Run: headless pygame with SDL's dummy video driver; simulated clock (each Clock.tick advances the game by its frame time, no real sleeping); random seed 0; keys injected as events and as key.get_pressed() state; no mouse input.
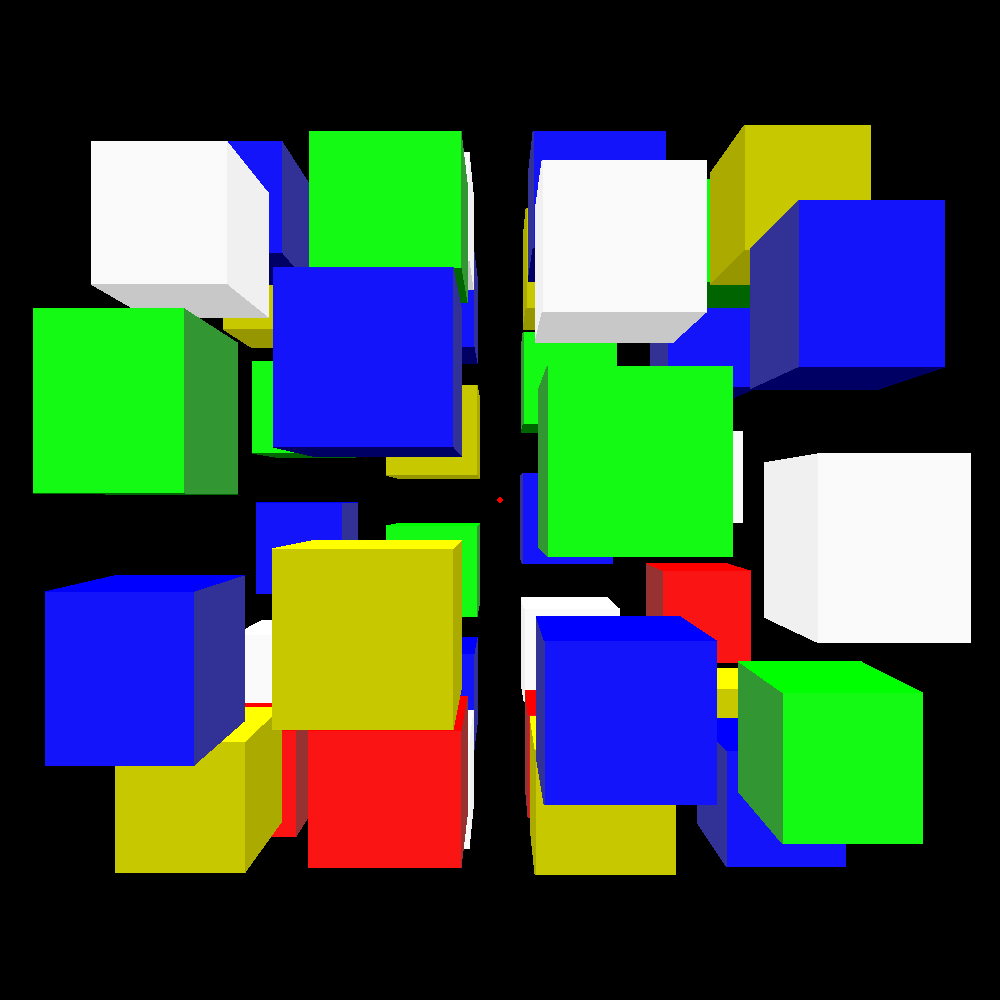
Frame 1 of 4 · flips 1–60 · no input
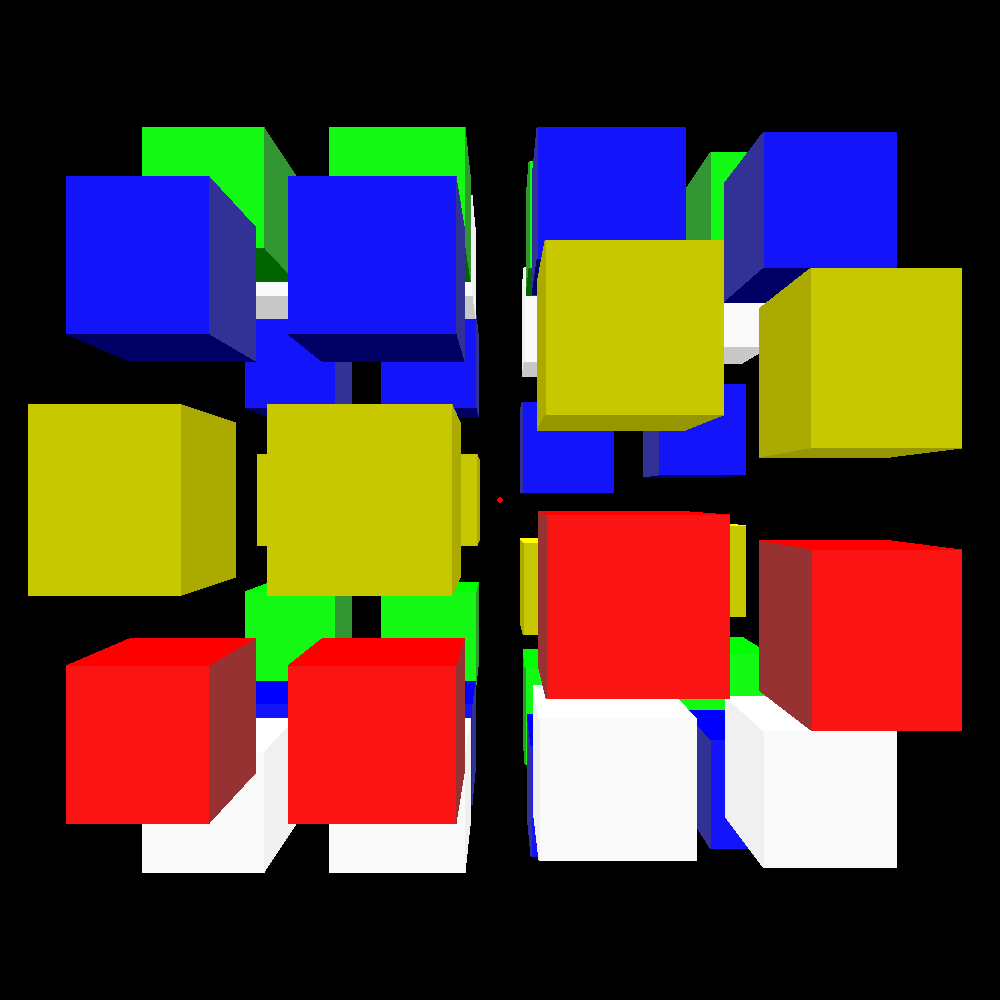
Frame 2 of 4 · flips 61–180 · tapped SPACE, RETURN · held RIGHT (→), D
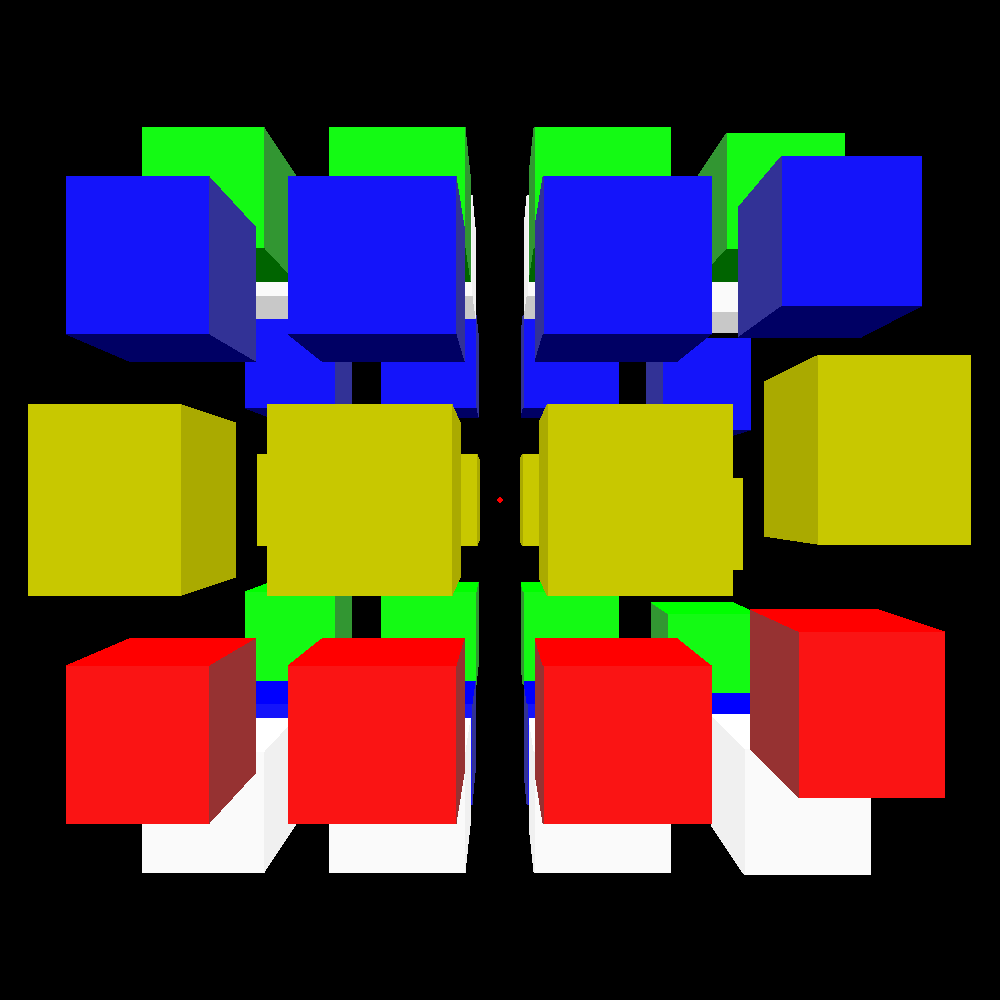
Frame 3 of 4 · flips 181–300 · held DOWN (↓), S
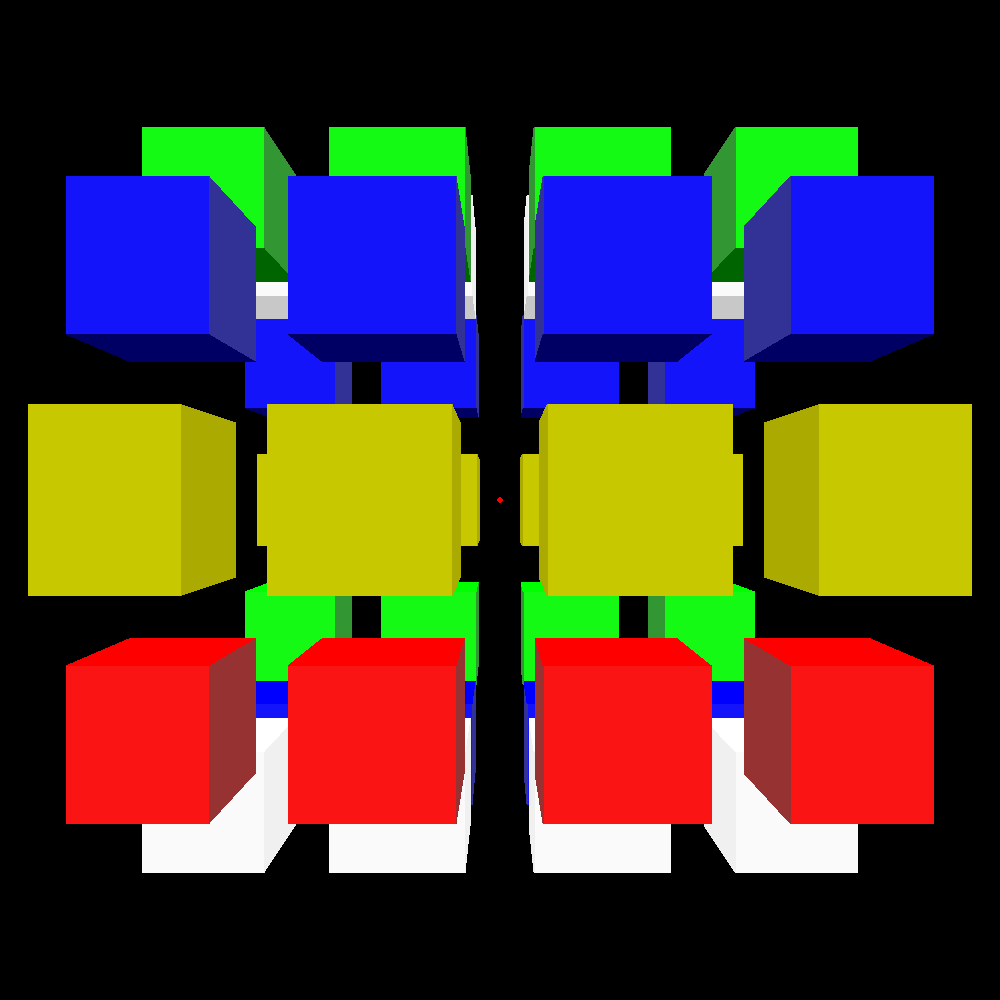
Frame 4 of 4 · flips 301–420 · held LEFT (←), A, UP (↑), W

The pygame program that drew these frames:

import pygame
import math
import random
import time

#presets
#----------------------------------------------------
array_of_cubes = False
single_cube = False
#----------------------------------------------------


t1 = time.time()

quadrantLen = 500

win = pygame.display.set_mode((quadrantLen * 2, quadrantLen * 2))  # window size
pygame.display.set_caption("pygame")  # defines the windows name


class Cuboid:
    def __init__(self, pos=[10, 10, 10], radius=2, angle=math.pi / 4):
        self.pos = pos
        self.radius = radius
        self.adjustedRadius = radius * math.sqrt(2)
        self.points = {}
        self.angle = angle
        self.colors = (
            (0, 0, 255),
            (255, 0, 0),
            (0, 255, 0),
            (255, 128, 0),
            (255, 255, 0),
            (255, 255, 255)
        )
        print('hello')

    def find_points(self):
        self.points = (
            [self.pos[0] + self.adjustedRadius * math.cos(self.angle + math.pi),
             self.pos[1] + self.adjustedRadius * math.sin(self.angle + math.pi), self.pos[2] + self.radius],
            [self.pos[0] + self.adjustedRadius * math.cos(self.angle + math.pi),
             self.pos[1] + self.adjustedRadius * math.sin(self.angle + math.pi), self.pos[2] - self.radius],
            [self.pos[0] + self.adjustedRadius * math.cos(self.angle + math.pi * 1.5),
             self.pos[1] + self.adjustedRadius * math.sin(self.angle + math.pi * 1.5), self.pos[2] + self.radius],
            [self.pos[0] + self.adjustedRadius * math.cos(self.angle + math.pi * 1.5),
             self.pos[1] + self.adjustedRadius * math.sin(self.angle + math.pi * 1.5), self.pos[2] - self.radius],

            [self.pos[0] + self.adjustedRadius * math.cos(self.angle),
             self.pos[1] + self.adjustedRadius * math.sin(self.angle), self.pos[2] + self.radius],
            [self.pos[0] + self.adjustedRadius * math.cos(self.angle),
             self.pos[1] + self.adjustedRadius * math.sin(self.angle), self.pos[2] - self.radius],
            [self.pos[0] + self.adjustedRadius * math.cos(self.angle + math.pi * 0.5),
             self.pos[1] + self.adjustedRadius * math.sin(self.angle + math.pi * 0.5), self.pos[2] + self.radius],
            [self.pos[0] + self.adjustedRadius * math.cos(self.angle + math.pi * 0.5),
             self.pos[1] + self.adjustedRadius * math.sin(self.angle + math.pi * 0.5), self.pos[2] - self.radius]
        )

    def find_side_positions(self):
        self.sidesOrder = {}
        for indx, side in enumerate(self.cuboidSides):
            distance = abs(self.points[side[0]][0] + self.points[side[3]][0]) + self.points[side[0]][1] + \
                       self.points[side[3]][1]
            self.sidesOrder[indx] = distance
        self.sidesOrder = list(dict(sorted(self.sidesOrder.items(), key=lambda item: item[1], reverse=True)).keys())


    def find_2d_position(self, point):
        return (quadrantLen + math.degrees(math.atan(self.points[point][0] / self.points[point][1])) * 15,
                quadrantLen - math.degrees(math.atan(self.points[point][2] / self.points[point][1])) * 15)

    def draw_points(self):
        for pIndex in range(len(self.points)):
            pygame.draw.circle(win, (255, 255, 255),
                               (500 + math.degrees(math.atan(self.points[pIndex][0] / self.points[pIndex][1])) * 15,
                                500 - math.degrees(math.atan(self.points[pIndex][2] / self.points[pIndex][1])) * 15), 3)

    rectangleEdges = (
        (0, 2),
        (2, 4),
        (4, 6),
        (6, 0),
        (1, 3),
        (3, 5),
        (5, 7),
        (7, 1),
        (0, 1),
        (2, 3),
        (4, 5),
        (6, 7),
    )

    def draw_lines(self):
        for edge in self.rectangleEdges:
            pygame.draw.line(win, (255, 255, 255),
                             self.find_2d_position(edge[0]),
                             self.find_2d_position(edge[1]))

    cuboidSides = (
        (0, 1, 3, 2),
        (2, 3, 5, 4),
        (4, 5, 7, 6),
        (6, 7, 1, 0)
    )
    def draw_sides(self):



        for side in self.sidesOrder:
            pygame.draw.polygon(win, self.colors[side], (
                self.find_2d_position(self.cuboidSides[side][0]),
                self.find_2d_position(self.cuboidSides[side][1]),
                self.find_2d_position(self.cuboidSides[side][2]),
                self.find_2d_position(self.cuboidSides[side][3])))

        if self.pos[2] > self.radius:
            pygame.draw.polygon(win, self.colors[5], (
                self.find_2d_position(1),
                self.find_2d_position(3),
                self.find_2d_position(5),
                self.find_2d_position(7)))
        elif self.pos[2] < -self.radius:
            pygame.draw.polygon(win, self.colors[4], (
                self.find_2d_position(0),
                self.find_2d_position(2),
                self.find_2d_position(4),
                self.find_2d_position(6)))



        #pygame.draw.circle(win, (255, 0, 0), self.find_2d_position(2), 3)


    def move(self, dir):
        self.find_points()
        self.find_side_positions()
        if dir == 0:
            self.pos[0] -= 0.1
        if dir == 1:
            self.pos[0] += 0.1
        if dir == 2:
            self.pos[2] -= 0.1
        if dir == 3:
            self.pos[2] += 0.1
        if dir == 4:
            self.pos[1] -= 0.1
        if dir == 5:
            self.pos[1] += 0.1
        if dir == 6:
            self.angle += 0.1


c1 = Cuboid([5, 15, 5], 1)
c2 = Cuboid([5, 15, 5], 1)

cubes = {}
if single_cube:
    cubes[int(len(cubes))] = Cuboid([5, 15, 5], 2)
# cubes[int(len(cubes))] = Cuboid([5, 15, 5], 1)

if array_of_cubes:
    for j in range(10):
        for i in range(10):
            cubes[int(len(cubes))] = Cuboid([j*2 - 10, 15, i*2 - 10], 0.5)

cubes1 = {}
cubes2 = {}
cubes3 = {}
cubes4 = {}

for i in range(10):
    cubes1[int(len(cubes1))] = Cuboid([5, 15, 5], 1)

for i in range(10):
    cubes2[int(len(cubes2))] = Cuboid([5, 15, 5], 1)

for i in range(10):
    cubes3[int(len(cubes3))] = Cuboid([5, 15, 5], 1)

for i in range(10):
    cubes4[int(len(cubes4))] = Cuboid([5, 15, 5], 1)

for index in cubes1:
    cubes1[index].find_points()
    cubes1[index].find_side_positions()
    cubes2[index].find_points()
    cubes2[index].find_side_positions()
    cubes3[index].find_points()
    cubes3[index].find_side_positions()

cubes1[0].colors = ((250, 20, 20), (150, 50, 50), (250, 20, 20), (150, 50, 50), (255, 0, 0), (100, 0, 0))
cubes1[1].colors = ((250, 250, 250), (240, 240, 240), (250, 250, 250), (240, 240, 240),  (255, 255, 255), (200, 200, 200))
cubes1[2].colors = ((20, 20, 250), (50, 50, 150), (20, 20, 250), (50, 50, 150), (0, 0, 255), (0, 0, 100))
cubes1[3].colors = ((20, 250, 20), (50, 150, 50), (20, 250, 20), (50, 150, 50), (0, 255, 0), (0, 100, 0))
cubes1[4].colors = ((200, 200, 0), (170, 170, 0), (200, 200, 0), (170, 170, 0), (255, 255, 0), (150, 150, 0))
cubes1[5].colors = ((20, 20, 250), (50, 50, 150), (20, 20, 250), (50, 50, 150), (0, 0, 255), (0, 0, 100))
cubes1[6].colors = ((250, 250, 250), (240, 240, 240), (250, 250, 250), (240, 240, 240),  (255, 255, 255), (200, 200, 200))
cubes1[7].colors = ((20, 250, 20), (50, 150, 50), (20, 250, 20), (50, 150, 50), (0, 255, 0), (0, 100, 0))
cubes1[8].colors = ((20, 20, 250), (50, 50, 150), (20, 20, 250), (50, 50, 150), (0, 0, 255), (0, 0, 100))
cubes1[9].colors = ((200, 200, 0), (170, 170, 0), (200, 200, 0), (170, 170, 0), (255, 255, 0), (150, 150, 0))

cubes2[0].colors = ((250, 20, 20), (150, 50, 50), (250, 20, 20), (150, 50, 50), (255, 0, 0), (100, 0, 0))
cubes2[1].colors = ((250, 250, 250), (240, 240, 240), (250, 250, 250), (240, 240, 240),  (255, 255, 255), (200, 200, 200))
cubes2[2].colors = ((20, 20, 250), (50, 50, 150), (20, 20, 250), (50, 50, 150), (0, 0, 255), (0, 0, 100))
cubes2[3].colors = ((20, 250, 20), (50, 150, 50), (20, 250, 20), (50, 150, 50), (0, 255, 0), (0, 100, 0))
cubes2[4].colors = ((200, 200, 0), (170, 170, 0), (200, 200, 0), (170, 170, 0), (255, 255, 0), (150, 150, 0))
cubes2[5].colors = ((20, 20, 250), (50, 50, 150), (20, 20, 250), (50, 50, 150), (0, 0, 255), (0, 0, 100))
cubes2[6].colors = ((250, 250, 250), (240, 240, 240), (250, 250, 250), (240, 240, 240),  (255, 255, 255), (200, 200, 200))
cubes2[7].colors = ((20, 250, 20), (50, 150, 50), (20, 250, 20), (50, 150, 50), (0, 255, 0), (0, 100, 0))
cubes2[8].colors = ((20, 20, 250), (50, 50, 150), (20, 20, 250), (50, 50, 150), (0, 0, 255), (0, 0, 100))
cubes2[9].colors = ((200, 200, 0), (170, 170, 0), (200, 200, 0), (170, 170, 0), (255, 255, 0), (150, 150, 0))

cubes3[0].colors = ((250, 20, 20), (150, 50, 50), (250, 20, 20), (150, 50, 50), (255, 0, 0), (100, 0, 0))
cubes3[1].colors = ((250, 250, 250), (240, 240, 240), (250, 250, 250), (240, 240, 240),  (255, 255, 255), (200, 200, 200))
cubes3[2].colors = ((20, 20, 250), (50, 50, 150), (20, 20, 250), (50, 50, 150), (0, 0, 255), (0, 0, 100))
cubes3[3].colors = ((20, 250, 20), (50, 150, 50), (20, 250, 20), (50, 150, 50), (0, 255, 0), (0, 100, 0))
cubes3[4].colors = ((200, 200, 0), (170, 170, 0), (200, 200, 0), (170, 170, 0), (255, 255, 0), (150, 150, 0))
cubes3[5].colors = ((20, 20, 250), (50, 50, 150), (20, 20, 250), (50, 50, 150), (0, 0, 255), (0, 0, 100))
cubes3[6].colors = ((250, 250, 250), (240, 240, 240), (250, 250, 250), (240, 240, 240),  (255, 255, 255), (200, 200, 200))
cubes3[7].colors = ((20, 250, 20), (50, 150, 50), (20, 250, 20), (50, 150, 50), (0, 255, 0), (0, 100, 0))
cubes3[8].colors = ((20, 20, 250), (50, 50, 150), (20, 20, 250), (50, 50, 150), (0, 0, 255), (0, 0, 100))
cubes3[9].colors = ((200, 200, 0), (170, 170, 0), (200, 200, 0), (170, 170, 0), (255, 255, 0), (150, 150, 0))

cubes4[0].colors = ((250, 20, 20), (150, 50, 50), (250, 20, 20), (150, 50, 50), (255, 0, 0), (100, 0, 0))
cubes4[1].colors = ((250, 250, 250), (240, 240, 240), (250, 250, 250), (240, 240, 240),  (255, 255, 255), (200, 200, 200))
cubes4[2].colors = ((20, 20, 250), (50, 50, 150), (20, 20, 250), (50, 50, 150), (0, 0, 255), (0, 0, 100))
cubes4[3].colors = ((20, 250, 20), (50, 150, 50), (20, 250, 20), (50, 150, 50), (0, 255, 0), (0, 100, 0))
cubes4[4].colors = ((200, 200, 0), (170, 170, 0), (200, 200, 0), (170, 170, 0), (255, 255, 0), (150, 150, 0))
cubes4[5].colors = ((20, 20, 250), (50, 50, 150), (20, 20, 250), (50, 50, 150), (0, 0, 255), (0, 0, 100))
cubes4[6].colors = ((250, 250, 250), (240, 240, 240), (250, 250, 250), (240, 240, 240),  (255, 255, 255), (200, 200, 200))
cubes4[7].colors = ((20, 250, 20), (50, 150, 50), (20, 250, 20), (50, 150, 50), (0, 255, 0), (0, 100, 0))
cubes4[8].colors = ((20, 20, 250), (50, 50, 150), (20, 20, 250), (50, 50, 150), (0, 0, 255), (0, 0, 100))
cubes4[9].colors = ((200, 200, 0), (170, 170, 0), (200, 200, 0), (170, 170, 0), (255, 255, 0), (150, 150, 0))

slowdownTrigger = [False, False, False, False]
speed = [12, 12, 12, 12]
pos = [0, 0, 0, 0]
x = 0

y = random.randint(0, 9)

running = True
while running:
    pygame.time.delay(20)  # time between frames (in ms)
    for event in pygame.event.get():  # when close button pushed, loop ends
        if event.type == pygame.QUIT:
            running = False

    keys = pygame.key.get_pressed()  # all pressed keys

    win.fill((0, 0, 0))  # fills screen background

    pygame.draw.circle(win, (255, 0, 0), (500, 500), 3)



    if pos[0] % 360 == y * 36:
        pos[0] += 6
        slowdownTrigger[0] = True

    if pos[1] % 360 == (180 + y * 36) % 360:
        pos[1] += 6
        slowdownTrigger[1] = True

    if pos[2] % 360 == (240 + y * 36) % 360:
        pos[2] += 6
        slowdownTrigger[2] = True

    if pos[3] % 360 == y * 36:
        pos[3] += 6
        slowdownTrigger[3] = True


    if slowdownTrigger[0]:
        speed[0] -= 0.1
    if slowdownTrigger[1]:
        speed[1] -= 0.08
    if slowdownTrigger[2]:
        speed[2] -= 0.06
    if slowdownTrigger[3]:
        speed[3] -= 0.04

    if speed[0] > 0: pos[0] += speed[0]
    if speed[1] > 0: pos[1] += speed[1]
    if speed[2] > 0: pos[2] += speed[2]
    if speed[3] > 0: pos[3] += speed[3]


    x += 1
    print(x)
    if x == 10000:
        print(time.time()-t1)
        pass

    if keys[pygame.K_a]:
        slowdownTrigger[0] = True
        for index in cubes1:
            cubes1[index].move(0)

    if keys[pygame.K_d]:
        slowdownTrigger[1] = True
        for index in cubes1:
            cubes1[index].move(1)

    if keys[pygame.K_s]:
        slowdownTrigger[2] = True
        for index in cubes1:
            cubes1[index].move(2)

    if keys[pygame.K_w]:
        slowdownTrigger[3] = True
        for index in cubes1:
            cubes1[index].move(3)

    if keys[pygame.K_j]:
        for index in cubes1:
            cubes1[index].move(4)

    if keys[pygame.K_k]:
        for index in cubes1:
            cubes1[index].move(5)

    if keys[pygame.K_f]:
        for index in cubes1:
            cubes1[index].move(6)

    #rwbgybwgby
    
    


    cubes1 = dict(sorted(cubes1.items(), key=lambda item: item[1].pos[1], reverse=True))

    for indx in cubes1:
        cubes1[indx].pos = [-4.5, math.cos(indx * math.pi/5 + pos[0] * 0.0174533)*5+15, math.sin(indx * math.pi/5 + pos[0] * 0.0174533)*5]
        cubes1[indx].find_points()
        cubes1[indx].find_side_positions()
        cubes1[indx].draw_sides()
        #cubes[index].move(6)

    cubes4 = dict(sorted(cubes4.items(), key=lambda item: item[1].pos[1], reverse=True))

    for indx in cubes4:
        cubes4[indx].pos = [4.5, math.cos(indx * math.pi/5 + pos[3] * 0.0174533)*5+15, math.sin(indx * math.pi/5 + pos[3] * 0.0174533)*5]
        cubes4[indx].find_points()
        cubes4[indx].find_side_positions()
        cubes4[indx].draw_sides()
        #cubes[index].move(6)
    
    cubes2 = dict(sorted(cubes2.items(), key=lambda item: item[1].pos[1], reverse=True))

    for indx in cubes2:
        cubes2[indx].pos = [-1.5, math.cos(indx * math.pi/5 + pos[1] * 0.0174533)*5+15, math.sin(indx * math.pi/5 + pos[1] * 0.0174533)*5]
        cubes2[indx].find_points()
        cubes2[indx].find_side_positions()
        cubes2[indx].draw_sides()
        #cubes[index].move(6)
    
    cubes3 = dict(sorted(cubes3.items(), key=lambda item: item[1].pos[1], reverse=True))

    for indx in cubes3:
        cubes3[indx].pos = [1.5, math.cos(indx * math.pi/5 + pos[2] * 0.0174533)*5+15, math.sin(indx * math.pi/5 + pos[2] * 0.0174533)*5]
        cubes3[indx].find_points()
        cubes3[indx].find_side_positions()
        cubes3[indx].draw_sides()
        #cubes[index].move(6)
    


    pygame.display.update()
pygame.quit()  # when the loop ends it closes the window
